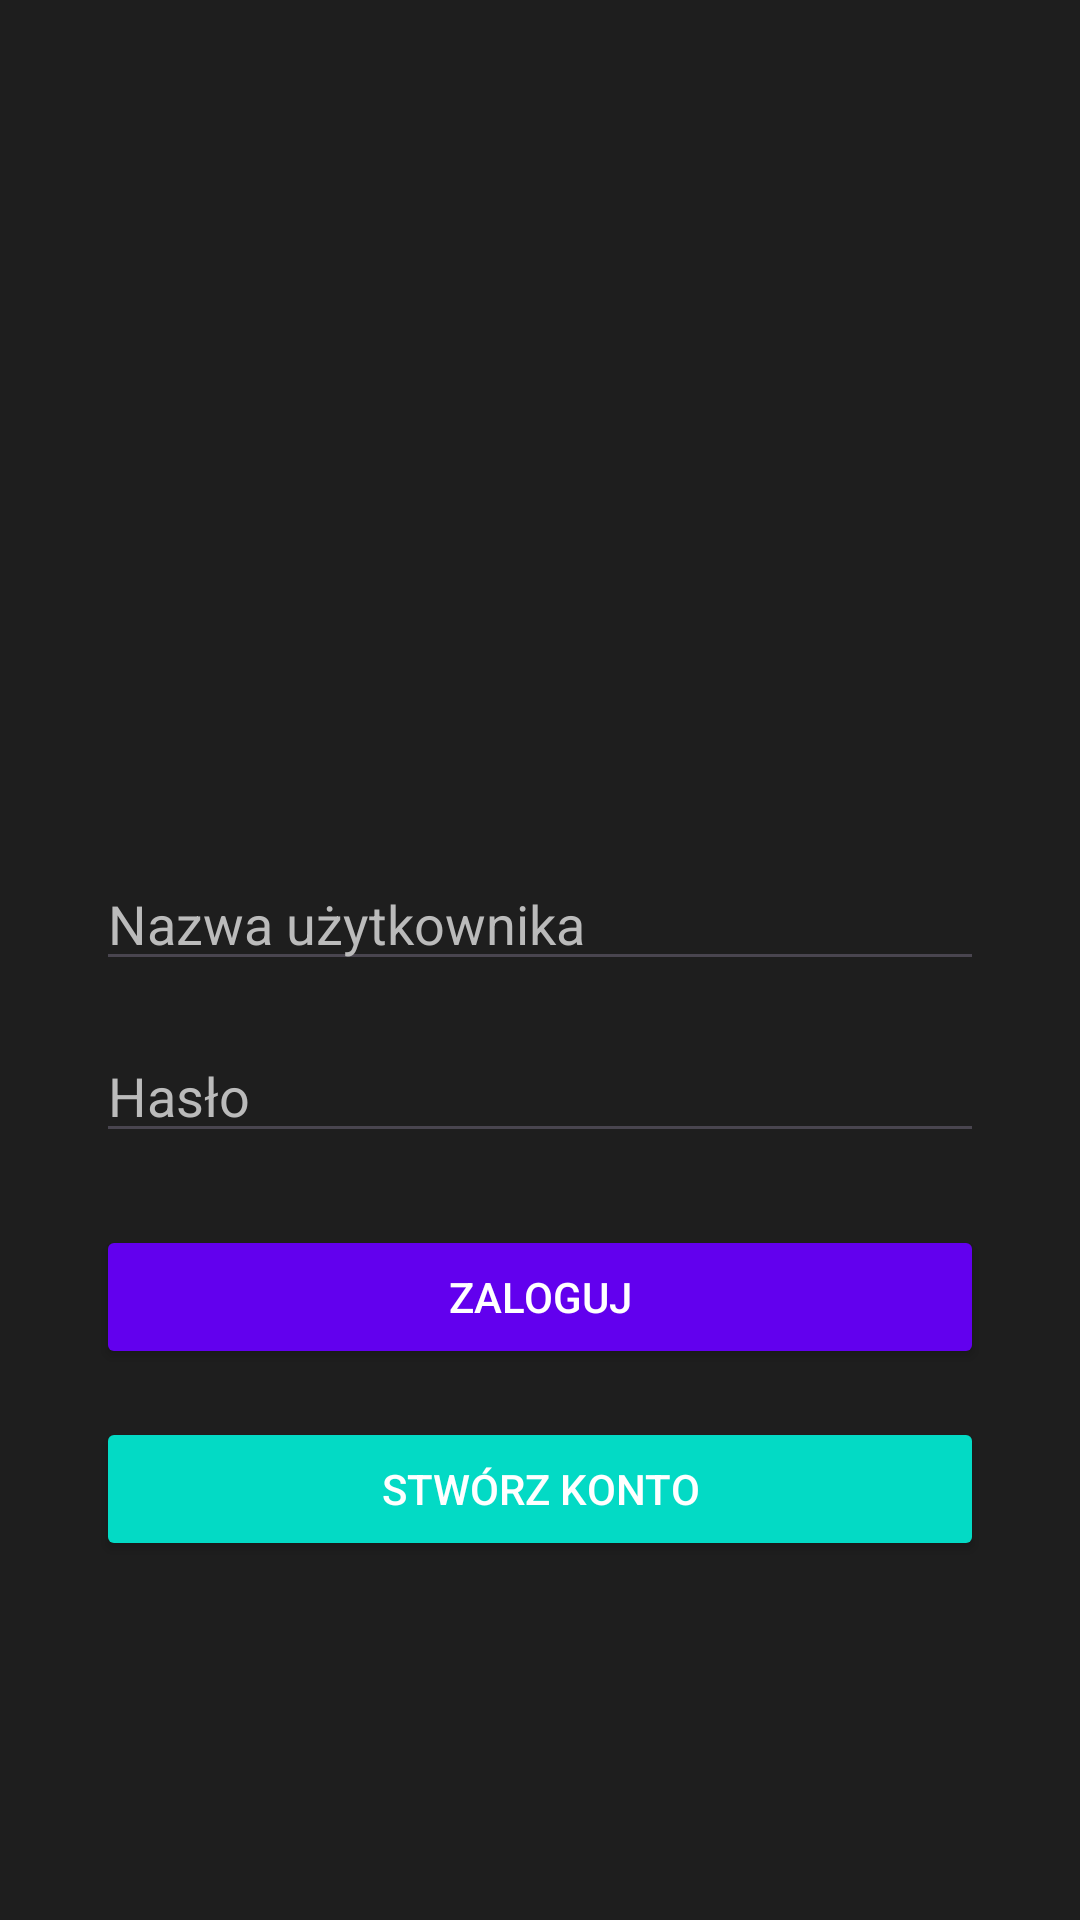

Android layout source for this screen:
<!-- AndroidManifest.xml: application theme Theme.MobileQuizApp -->
<!-- res/layout/activity_main.xml -->
<LinearLayout xmlns:android="http://schemas.android.com/apk/res/android"
    android:orientation="vertical"
    android:gravity="center"
    android:background="#1E1E1E"
    android:layout_width="match_parent"
    android:layout_height="match_parent"
    android:padding="32dp">

    <ImageView
        android:layout_width="150dp"
        android:layout_height="150dp"
        android:src="@drawable/logo"
        android:layout_marginBottom="16dp"/>

    <EditText
        android:id="@+id/etUsername"
        android:layout_width="match_parent"
        android:layout_height="wrap_content"
        android:hint="Nazwa użytkownika"
        android:textColor="#FFFFFF"
        android:textColorHint="#BBBBBB"
        android:layout_marginBottom="16dp"/>

    <EditText
        android:id="@+id/etPassword"
        android:layout_width="match_parent"
        android:layout_height="wrap_content"
        android:hint="Hasło"
        android:textColor="#FFFFFF"
        android:textColorHint="#BBBBBB"
        android:inputType="textPassword"
        android:layout_marginBottom="24dp"/>

    <Button
        android:id="@+id/btnLogin"
        android:layout_width="match_parent"
        android:layout_height="wrap_content"
        android:text="Zaloguj"
        android:textColor="#FFFFFF"
        android:backgroundTint="#6200EE"
        android:layout_marginBottom="16dp"/>

    <Button
        android:id="@+id/btnGoToRegister"
        android:layout_width="match_parent"
        android:layout_height="wrap_content"
        android:text="Stwórz konto"
        android:textColor="#FFFFFF"
        android:backgroundTint="#03DAC5"/>
</LinearLayout>
<!-- resources referenced by this layout -->
<resources>
  <style name="Theme.MobileQuizApp" parent="Base.Theme.MobileQuizApp" />
  <style name="Base.Theme.MobileQuizApp" parent="Theme.Material3.DayNight.NoActionBar">
          
          
      </style>
</resources>
